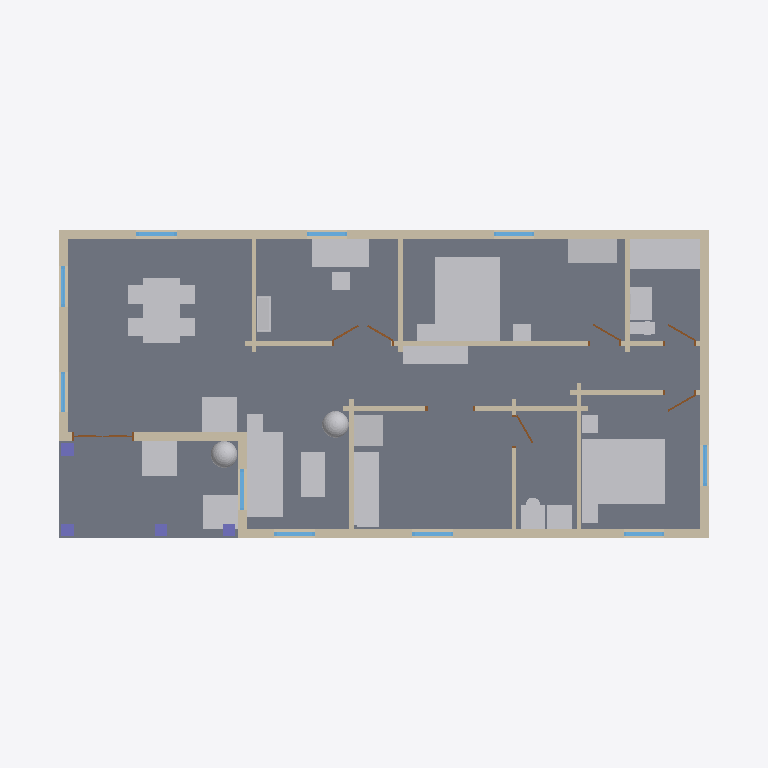
Plan cut of the same IFC building model at storey 'Level 1' (level 0.60 m, cut at 2.00 m), seen from above with north up, elements coloured by IFC class: 30 walls (beige), 25 other elements (light grey), 10 windows (light blue), 6 doors (brown), 4 columns (violet), 2 slabs (grey). Cut surfaces are drawn darker.
Extent 17.5 m × 9.1 m × 4.9 m (x, y, z). Storeys (1): Level 1 at 0.60 m. Elements (82): 30 IfcWall, 25 IfcFurnishingElement, 13 IfcWindow, 7 IfcDoor, 4 IfcColumn, 2 IfcSlab, 1 IfcRoof.

HEADER;
FILE_DESCRIPTION(('ViewDefinition [CoordinationView]'),'2;1');
FILE_NAME('h1037426379-s1.ifc','2026-11-12T05:59:59',('',''),(''),'IfcOpenShell 0.8.0','IfcOpenShell 0.8.0','');
FILE_SCHEMA(('IFC4'));
ENDSEC;
DATA;
#23=IFCPROJECT('0dHJgwek19oPVoHXNCntuX',#5,'b1037426379',$,$,$,$,(#21),#19);
#24=IFCSITE('3L9AoLB_1FZBNoRXZv36ma',#5,'Site','',$,$,$,'Site',.COMPLEX.,(0,0,0),(0,0,0),0.0,$,$);
#25=IFCBUILDING('0UoAN5e8n7seMn70GRYq_n',#5,'OSM 1037426379','',$,$,$,'OSM 1037426379',.COMPLEX.,$,$,$);
#26=IFCBUILDINGSTOREY('0VOMIm74n19vAFk9qwPpjX',#5,'Level 1','',$,$,$,'Level 1',.COMPLEX.,0.6);
#198=IFCSLAB('1Cskst0izAp9wlUs_tdqS0',#5,'Floor slab L1','',$,#195,#197,$,.FLOOR.);
#269=IFCSLAB('0AkgbTfVz4KffTMZP2Evj6',#5,'Porch deck','',$,#195,#268,$,.FLOOR.);
#11607=IFCFURNISHINGELEMENT('2$8Ssfgd18w9tiHUVA7bK2',#5,'bed_double','',$,#195,#11606,$);
#11896=IFCFURNISHINGELEMENT('3UiDjHBHX7mew0cJu2uGzB',#5,'bed_double001','',$,#195,#11895,$);
#11221=IFCFURNISHINGELEMENT('1JPKLjW_L2PuPE77vhJg8H',#5,'dining_table','',$,#195,#11220,$);
#6861=IFCFURNISHINGELEMENT('1oB$YfVGP3H9Eh9hC5Wfyy',#5,'sofa','',$,#195,#6860,$);
#12315=IFCFURNISHINGELEMENT('02hPnc_C55_O2aLQDi8WOL',#5,'bathtub','',$,#195,#12314,$);
#12676=IFCFURNISHINGELEMENT('0m5VIviKfERh_Itg77MTIV',#5,'desk','',$,#195,#12675,$);
#10399=IFCFURNISHINGELEMENT('3_JRAOh9X3jvK1U3amwNZ9',#5,'kitchen_short','',$,#195,#10398,$);
#3199=IFCWALL('2eocbqkNn5CgRCBih3Y_El',#5,'Exterior wall L014','',$,#195,#3198,$,.MOVABLE.);
#2923=IFCWALL('19uZm6NjDD_RlMsPpv12rM',#5,'Exterior wall L012','',$,#195,#2922,$,.MOVABLE.);
#1532=IFCWALL('0xfQAeuyjDP8PBkMZi83BM',#5,'Exterior wall L008','',$,#195,#1531,$,.MOVABLE.);
#11438=IFCFURNISHINGELEMENT('1dnzPjsdP1oQDWlyWOB9ob',#5,'washer','',$,#195,#11437,$);
#1076=IFCWALL('3qfe_5S5n7rPXjALAb6Eb3',#5,'Exterior wall L004','',$,#195,#1075,$,.MOVABLE.);
#3531=IFCFURNISHINGELEMENT('3F2kUKtP51QwF8LvCRWmWH',#5,'porch_chair','',$,#195,#3530,$);
#7172=IFCFURNISHINGELEMENT('0qwIXir4P4NBNXZP7seP_B',#5,'armchair','',$,#195,#7171,$);
#11727=IFCFURNISHINGELEMENT('3lmNg23Kz9xh1ZPrXi0V6d',#5,'wardrobe','',$,#195,#11726,$);
#7063=IFCFURNISHINGELEMENT('2pJrrax1P7PgMGz0xllbgW',#5,'tv_unit','',$,#195,#7062,$);
#3640=IFCFURNISHINGELEMENT('0_iHwEBQL6L9mThTBJ23AZ',#5,'porch_chair001','',$,#195,#3639,$);
#3061=IFCWALL('1oX1pjL6rA_BO7g6s5GSRU',#5,'Exterior wall L013','',$,#195,#3060,$,.MOVABLE.);
#7004=IFCFURNISHINGELEMENT('0pu$aJatHBHu537pYe_LLU',#5,'coffee_table','',$,#195,#7003,$);
#1949=IFCWALL('0yVGoecJL1dwPxySra88Z6',#5,'Exterior wall L011','',$,#195,#1948,$,.MOVABLE.);
#1252=IFCWALL('05HWM3toHEbOVb7hoZk8EC',#5,'Exterior wall L006','',$,#195,#1251,$,.MOVABLE.);
#10430=IFCFURNISHINGELEMENT('1L0x$H0BP09R$Nu63Wp2O2',#5,'fridge','',$,#195,#10429,$);
#1812=IFCWALL('0H6vVivrP3$x0dVBwBtJqS',#5,'Exterior wall L010','',$,#195,#1811,$,.MOVABLE.);
#1394=IFCWALL('0HhW47vlLF0vqmBRf7Qch3',#5,'Exterior wall L007','',$,#195,#1393,$,.MOVABLE.);
#331=IFCWALL('2HCDIb_dT9_vtolgrVjAxI',#5,'Exterior wall L1','',$,#195,#330,$,.MOVABLE.);
#622=IFCWALL('1Zo9ygcFD9ovyDtYNkfYj2',#5,'Exterior wall L003','',$,#195,#621,$,.MOVABLE.);
#476=IFCWALL('3tsqEa3894SBzepZhBZ_jW',#5,'Exterior wall L002','',$,#195,#475,$,.MOVABLE.);
#12042=IFCFURNISHINGELEMENT('3RcM6w_HP7UhBk31NVTt5Y',#5,'vanity','',$,#195,#12041,$);
#767=IFCWALL('0LCkYEhuP6av4YRDVoLwnz',#5,'Interior wall L002','',$,#195,#766,$,.MOVABLE.);
#798=IFCWALL('1$y2S9WCv56Qmri_vopesR',#5,'Interior wall L003','',$,#195,#797,$,.MOVABLE.);
#1013=IFCWALL('2IlClx8XTEHgGKH2dmj6H7',#5,'Interior wall L007','',$,#195,#1012,$,.MOVABLE.);
#3339=IFCWALL('2Fo_T6DW92ROj0iBAgbM2J',#5,'Exterior wall L015','',$,#195,#3338,$,.MOVABLE.);
#6696=IFCFURNISHINGELEMENT('1BZ8S4Dv5B9OOlFnaphsVA',#5,'plant','',$,#195,#6695,$);
#10258=IFCFURNISHINGELEMENT('1plaZn979E9hL_4hLWVpMp',#5,'plant001','',$,#195,#10257,$);
#951=IFCWALL('2Vo00QK$TAnOmrXD5YyGm9',#5,'Interior wall L005','',$,#195,#950,$,.MOVABLE.);
#1670=IFCWALL('3wnfWeOjz4pPT5UwjneZkK',#5,'Exterior wall L009','',$,#195,#1669,$,.MOVABLE.);
#2670=IFCWALL('03rxczJbf56PlnZy6PuH3I',#5,'Interior wall L014','',$,#195,#2669,$,.MOVABLE.);
#13031=IFCFURNISHINGELEMENT('1HFN$7Qun3iPsEVj6YfyC5',#5,'bookshelf','',$,#195,#13030,$);
#736=IFCWALL('2ut1Ik_qL0lBK17imv5$7l',#5,'Interior wall L1','',$,#195,#735,$,.MOVABLE.);
#2311=IFCWALL('1kJvb6lw91yO25bk39brBw',#5,'Interior wall L011','',$,#195,#2310,$,.MOVABLE.);
#2433=IFCWALL('2ITAxVKkL8Uw9FLboBS7GC',#5,'Interior wall L012','',$,#195,#2432,$,.MOVABLE.);
#2155=IFCWALL('0keosPLCjE9Q89z6n1FYvX',#5,'Interior wall L008','',$,#195,#2154,$,.MOVABLE.);
#1190=IFCWALL('3aHOOZZcTF0Pyb7m$NGz$j',#5,'Exterior wall L005','',$,#195,#1189,$,.MOVABLE.);
#849=IFCWALL('2nLumTIGXBERfRoPpOBSUF',#5,'Interior wall L004','',$,#195,#848,$,.MOVABLE.);
#2619=IFCWALL('1PFKTZWpPCexOror3tyJ5j',#5,'Interior wall L013','',$,#195,#2618,$,.MOVABLE.);
#2260=IFCWALL('22UbWpYL190fnfLNuQjk$h',#5,'Interior wall L010','',$,#195,#2259,$,.MOVABLE.);
#12259=IFCFURNISHINGELEMENT('0tTiG9R7157wn7S18$mNB1',#5,'toilet','',$,#195,#12258,$);
#11638=IFCFURNISHINGELEMENT('2SD74XII93lO6NeLjNJFP2',#5,'nightstand','',$,#195,#11637,$);
#11668=IFCFURNISHINGELEMENT('0XPFqQUR5CzgsmmcMrFXcj',#5,'nightstand001','',$,#195,#11667,$);
#11957=IFCFURNISHINGELEMENT('3PJGbCV$bB0hqnsfNJBLPf',#5,'nightstand003','',$,#195,#11956,$);
#7202=IFCFURNISHINGELEMENT('2X2$Sk9zH6fuYT9Nzll2y3',#5,'end_table','',$,#195,#7201,$);
#11927=IFCFURNISHINGELEMENT('353x4MKM1008vwha1lhxoa',#5,'nightstand002','',$,#195,#11926,$);
#13155=IFCCOLUMN('2$IGzxV_DBjfpknGUL8_2K',#5,'Porch post003','',$,#195,#13154,$,.COLUMN.);
#559=IFCWINDOW('3bvtlv_iT2zBc8PhOkf3_x',#5,'Window001','',$,#195,#558,$,1000.0,$,.WINDOW.,.SINGLE_PANEL.,$);
#705=IFCWINDOW('3UtByFCpr82A$L1dJjl_E7',#5,'Window002','',$,#195,#704,$,1000.0,$,.WINDOW.,.SINGLE_PANEL.,$);
#1159=IFCWINDOW('0nFcITRwf108qe0FPew4eg',#5,'Window003','',$,#195,#1158,$,1000.0,$,.WINDOW.,.SINGLE_PANEL.,$);
#1477=IFCWINDOW('1_xlXqKaH8UAgCXVEdXbPw',#5,'Window005','',$,#195,#1476,$,1000.0,$,.WINDOW.,.SINGLE_PANEL.,$);
#1615=IFCWINDOW('1msLTdF$f9feWPF9Hj0ty_',#5,'Window006','',$,#195,#1614,$,1000.0,$,.WINDOW.,.SINGLE_PANEL.,$);
#3006=IFCWINDOW('0DuoRl7rL6$OYfAoTzKlFD',#5,'Window009','',$,#195,#3005,$,1000.0,$,.WINDOW.,.SINGLE_PANEL.,$);
#414=IFCWINDOW('0Yaalehi13NhwGXIbdBmkh',#5,'Window','',$,#195,#413,$,1000.0,$,.WINDOW.,.SINGLE_PANEL.,$);
#1895=IFCWINDOW('3JgsnOV$X0VecDfw9yXVQ$',#5,'Window008','',$,#195,#1894,$,1000.0,$,.WINDOW.,.SINGLE_PANEL.,$);
#3144=IFCWINDOW('2zWEAKGlP30O6KV6X6hfSd',#5,'Window010','',$,#195,#3143,$,1000.0,$,.WINDOW.,.SINGLE_PANEL.,$);
#3282=IFCWINDOW('3oUuW9J9z6gOq2R5iwP_Lu',#5,'Window011','',$,#195,#3281,$,1000.0,$,.WINDOW.,.SINGLE_PANEL.,$);
#13062=IFCCOLUMN('2IyF3by4bDU8FX8WHmqoZZ',#5,'Porch post','',$,#195,#13061,$,.COLUMN.);
#2792=IFCWALL('1SyT5L4Zv6UfxbNPXs7$93',#5,'Interior wall L015','',$,#195,#2791,$,.MOVABLE.);
#13093=IFCCOLUMN('3fyXaOHKb82Od1u307RzWh',#5,'Porch post001','',$,#195,#13092,$,.COLUMN.);
#13124=IFCCOLUMN('0moU6$_aD1_RKyDFAYvB$6',#5,'Porch post002','',$,#195,#13123,$,.COLUMN.);
#2588=IFCDOOR('2bb2DHCdP5wPwGMO5V0Nl5',#5,'Door004','',$,#195,#2587,$,1000.0,$,.DOOR.,.SINGLE_SWING_LEFT.,$);
#2104=IFCDOOR('09xRsphRHCbBsP6FAGvYSh',#5,'Door001','',$,#195,#2103,$,1000.0,$,.DOOR.,.SINGLE_SWING_LEFT.,$);
#2382=IFCDOOR('29vSprnQT9gAMNr7xs4dFl',#5,'Door003','',$,#195,#2381,$,1000.0,$,.DOOR.,.SINGLE_SWING_LEFT.,$);
#2741=IFCDOOR('18HM3ufuXEZe22c8hSOW8f',#5,'Door005','',$,#195,#2740,$,1000.0,$,.DOOR.,.SINGLE_SWING_LEFT.,$);
#2863=IFCDOOR('1kWCkrHtLFrugKSRNdl1K3',#5,'Door006','',$,#195,#2862,$,1000.0,$,.DOOR.,.SINGLE_SWING_LEFT.,$);
#2229=IFCWALL('29hekhKRD3xOMwKrjt4fpm',#5,'Interior wall L009','',$,#195,#2228,$,.MOVABLE.);
#920=IFCDOOR('1WapNAOkr2FxYa5h4cJB8t',#5,'Door','',$,#195,#919,$,1000.0,$,.DOOR.,.SINGLE_SWING_LEFT.,$);
#982=IFCWALL('1MxkYWzDbBVe_Ei5Go2wLk',#5,'Interior wall L006','',$,#195,#981,$,.MOVABLE.);
ENDSEC;
